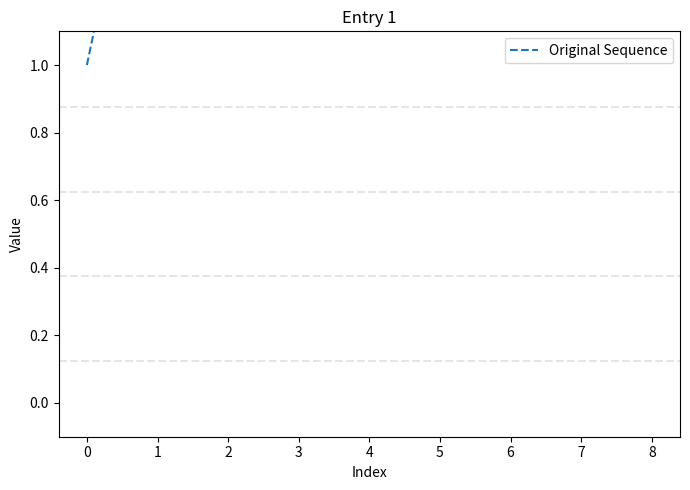

The script that saved this image:
from dataclasses import dataclass
from typing import List, Tuple

import matplotlib.pyplot as plt
import numpy as np


@dataclass
class PredictionData:
    original_sequence: np.ndarray
    preds: List[Tuple[int, np.iterable]]


def plot_sequences_with_predictions(
        data: List[PredictionData],
        max_plots: int = 12,
        max_cols: int = 4
):
    num_entries = len(data)

    num_plots = min(max_plots, num_entries)
    num_cols = min(max_cols, num_plots)
    num_rows = num_plots // num_cols if num_plots % num_cols == 0 else (num_plots // num_cols) + 1

    fig, axes = plt.subplots(num_rows, num_cols, figsize=(7 * num_cols, 5 * num_rows))
    axes = np.array(axes).flatten()

    for i in range(num_plots):
        entry = data[i]
        original_sequence = entry.original_sequence
        preds = entry.preds

        ax = axes[i]

        ax.plot(original_sequence, "--", label='Original Sequence')

        for index, pred_sequence in preds:
            pred_start = max(index, 0)
            pred_end = pred_start + len(pred_sequence)
            ax.plot(range(pred_start, pred_end), pred_sequence, ".")

        ax.set_ylim(-0.1, 1.1)
        ax.legend()
        ax.set_xlabel('Index')
        ax.set_ylabel('Value')
        ax.set_title(f'Entry {i + 1}')

        n_classes = 5
        middles = np.arange(0, n_classes) / (n_classes - 1)
        borders = middles[:-1] + ((middles[1] - middles[0]) / 2)

        for b in borders:
            ax.axhline(y=b, color='gray', linestyle='--', alpha=0.2)

    plt.tight_layout()


if __name__ == '__main__':
    data = np.array([1, 2, 3, 3, 4, 5, 4, 3, 2])
    preds: List[Tuple[int, np.ndarray]] = [
        (1, np.array([5, 6, 7])),
        (5, np.array([5, 5, 4])),
    ]

    data = [PredictionData(data, preds)]

    plot_sequences_with_predictions(data)
    plt.show()

    pass
